pico-8 play session: no input (idle)

[t = 6 s] idle ~6s (no d-pad/buttons)
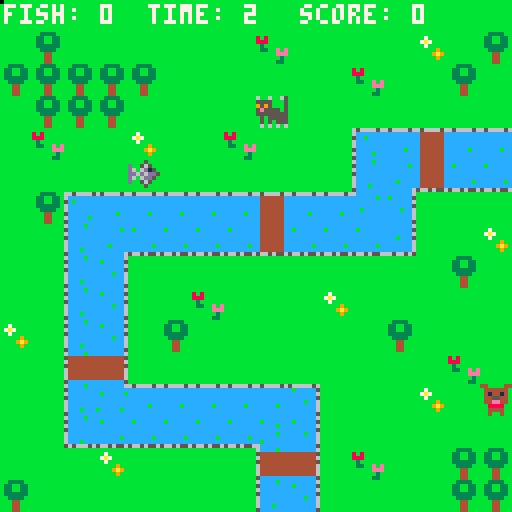

pico-8 cartridge
version 29
__lua__
-- main functions

function _init()
cartdata("klc")
--music
	sfx(3)
--score
	fish=0
	--score=((flr((time)))/(flr((fish))))	
	game_over=false
--sprites
	cats={}
	create_cat()
	dogs={}
	create_dog()
	fishies={}
	create_fish()
--explosions
	explosions={}
	--highscore
	hs={}
	hs1={}
	hs2={}
	hs3={}
	--reseths()
	loadhs()
	addhs()
	hschars={"a","b","c","d","e",
	"f","g","h","i","j","k","l","m",
	"n","o","p","q","r","s","t","u",
	"v","w","x","y","z"}
	loghs=false
	--typing in initials
	nitials={1,1,1}
	nit_sel=1
	nit_conf=true
end

function _update()
 cat_movement()
 dog_movement(dogs)
 update_explosions()
 if game_over==true
	and finish_time==nil then
		finish_time=flr(time())
	end
end

function _draw()
	cls()
	draw_map()
	draw_explosions()
 draw_sprites()
--print score and time
	print('fish: '..fish,1,1,7)
	score=flr((fish/time())*10)
	print('score: '..score,75,1,7)

--game over	
	if game_over==true then
		print('game over !',20,25,0)
		print('it took you '..finish_time..' sec !',35,38,0)		
	 prinths(0)
	 score=flr((fish/finish_time)*10)
  if score>hs[5] then
   loghs=true
   nit_sel=1
   nit_conf=true
   else
   loghs=true
  end
  end_game()
	else
		print('time: '..flr(time()),37,1,7)
 end
end
print("no new highscore",35,105,0)
-->8
-- functions create and draw
-- sprites

function create_cat()
 for i=1,1 do
		local c={
			sp=2,
			xt=8,
			yt=3,
			flip_x=true	
		}
		add(cats,c)	
	end
end

function create_fish()
	for i=1,1 do
		local f={
			sp=4,
			xt=0,
			yt=0,	
		}
		repeat 
	 	f.xt=flr(rnd(16))
			f.yt=flr(rnd(16))
		until (check_flag(0,f.xt,f.yt)==false) 		
		add(fishies,f)	
	end
end

function create_dog()
	for i=1,1 do
		local d={
			sp=1,
			xt=flr(rnd(16)),
			yt=flr(rnd(16)),	
		}
			repeat 
	 	d.xt=flr(rnd(16))
			d.yt=flr(rnd(16))
		until (check_flag(0,d.xt,d.yt)==false) 		
		add(dogs,d)	
	end
end
					

function draw_sprites()
	for c in all(cats) do
		spr(c.sp,c.xt*8,c.yt*8,1,1,c.flip_x) 
	end
	for d in all(dogs) do
		spr(d.sp,d.xt*8,d.yt*8)
	end
	for f in all(fishies) do
		spr(f.sp,f.xt*8,f.yt*8)
	end
end








-->8
-- functions map

function draw_map()
 map(0,0,0,0,128,64)
end

function check_flag(flag,x,y)
	local sp=mget(x,y)
	return fget(sp,flag)
end


-->8
--functions explosions

function create_explosion(x,y)
	add(explosions,{x=x,
																	y=y,
																	timer=0})
end

function update_explosions()
	for e in all(explosions) do
		e.timer+=1
		if e.timer==13 then 
			del(explosions,e)
		end
	end
end

function draw_explosions()
	circ(x,y,rayon,couleur)
	for e in all(explosions) do
	circ(e.x,
						e.y,
						e.timer/3,
						8+e.timer%3)
	end
end
-->8
-- functions sprites'movements

function cat_movement()
	for c in all(cats) do
	 if game_over!=true then
			newx=c.xt
			newy=c.yt
			if (btnp(➡️)) newx+=1
			if (btnp(➡️)) c.flip_x=false
			if (btnp(⬅️)) newx-=1
			if (btnp(⬅️)) c.flip_x=true
			if (btnp(⬇️)) newy+=1
			if (btnp(⬆️)) newy-=1
			
			if not check_flag(0,newx,newy) then
				c.xt=mid(0,newx,15)
				c.yt=mid(0,newy,15)
				collision_cat_fish(c.xt*8,c.yt*8)
			end					
	 else sfx(4)
 	end 
 end
end

function dog_movement(dogs)
	for d in all(dogs) do
	 local rn=flr(rnd(32))
		newx=d.xt
		newy=d.yt
		if rn==0 then newx+=1 end
		if rn==8 then newx-=1 end
		if	rn==16 then newy+=1 end
		if rn==24 then newy-=1 end
		for f in all(fishies) do
			if not check_flag(0,newx,newy)
			and (f.xt!=newx and f.yt!=newy)
			then
				d.xt=mid(0,newx,15)
				d.yt=mid(0,newy,15)
			end
		end
		if collision_cat_dog(d.xt*8,d.yt*8) then
			game_over=true
			return game_over									
 	end	
 end 
end
			


-->8
-- functions collisions

function collision_cat_fish(x,y)
 for f in all(fishies) do
		if f.xt*8==x and f.yt*8==y then
			del(fishies,f)
			sfx(2)
			fish+=1
			create_fish()
			create_dog()
		end
	end
end

function collision_cat_dog(x,y)
	for c in all(cats) do
		if c.xt*8==x and c.yt*8==y then
			sfx(1)
			create_explosion(x,y)
			del(cats,c)
			return true
		end
	end
end
-->8
--functions highscore

--add new hs
function addhs(_score,_c1,_c2,_c3)
 add(hs,_score)
 add(hs1,_c1)
 add(hs2,_c2)
 add(hs3,_c3)
 sorths()
end

--sorths  algorithm
function sorths()
 for i=1,#hs do
  local j = i
  while j > 1 and hs[j-1] < hs[j] do
   hs[j],hs[j-1]=hs[j-1],hs[j]
   hs1[j],hs1[j-1]=hs1[j-1],hs1[j]
   hs2[j],hs2[j-1]=hs2[j-1],hs2[j]
   hs3[j],hs3[j-1]=hs3[j-1],hs3[j]
   j = j - 1
  end
 end
end
--resets the high score list
function reseths()
--create default values
 hs={3.25,2.25,1.75,1,1.54}
 hs1={18,1,1,1,1}
 hs2={1,1,22,1,1}
 hs3={1,1,1,1,19}
 sorths()
 savehs()
end

--load the hs
function loadhs()
 local _slot=0
 
 if dget(0)==1 then
  _slot+=1
  for i=1,5 do
   hs[i]=dget(_slot)
   hs1[i]=dget(_slot+1)
   hs2[i]=dget(_slot+2)
   hs3[i]=dget(_slot+3)
   _slot+=4
  end
  sorths()
 else
 --no file found or empty
 reseths()
 end
end

--save the data
function savehs()
 local _slot
 dset(0,1)
 --load the data
  _slot=1
  for i=1,5 do
  dset(_slot,hs[i])
  dset(_slot+1,hs1[i])
  dset(_slot+2,hs2[i])
  dset(_slot+3,hs3[i])
   _slot+=4
  end
end

function prinths(_x)
 for i=1,5 do
 --number of rank
  print(i.." - ",_x+50,50+7*i,0)
	 
	 --name
	 local _name = hschars[hs1[i]]
	 _name= _name..hschars[hs2[i]]
	 _name= _name..hschars[hs3[i]]
	 
	 print(_name,_x+65,50+7*i,0)
	 --hs1[i]..hs2[i]..hs3[i]
	 
	 
	 print(hs[i],_x+80,50+7*i,0)
	end
end

function end_game()
 if loghs then
 --won. type in name
 --for highscore list
 print("enter your initials",35,93,0)
 print(hschars[nitials[1]],65,100,7)
 print(hschars[nitials[2]],69,100,7)
 print(hschars[nitials[3]],73,100,7)
  if loghs then
   if btnp(⬅️) then
    nit_sel-=1
    if nit_sel<1 then
      nit_sel=3
    end
   end
   if btnp(➡️) then
     nit_sel+=1
    if nit_sel>3 then
       nit_sel=1
    end
   end
   if btnp(⬇️) then
    nitials[nit_sel]-=1
    if nitials[nit_sel]<1 then
     nitials[nit_sel]=#hschars
    end
   end
   if btnp(⬆️) then
    nitials[nit_sel]+=1
    if nitials[nit_sel]>#hschars then
     nitials[nit_sel]=1
    end
   end
  -- if btnp(❎) then
   print("press ❎ to confirm",30,120,0) 
   print("use ⬅️➡️⬆️⬇️ to enter name",15,110,0)
  end
  addhs(score,nitials[1],nitials[2],nitials[3])
  savehs()
 else
 --won but no highscore
  print("no new highscore",35,105,0)
 end
end
	 
__gfx__
0000000044000044560060060070007000005000bb3333bbbbbbbbbbbbb566bbbbbbbbbb77cccc77bbbbbbbbbbb566bbcccccccc65666656ccccccccc444444c
00000000044444405000555500555550d0056500b33bb33b8b8bbbbbb6666656bb7bbbbbccccccccbbbbbbbbb6666656cbcccccccccccccccbccccccc444444c
00700700041441405000595900595950d606d150b33bb33b888bbbbb6cc56cc6b7a7bbbbcccc7cccbbbbbbbb6cc44cc6cccccbccccccccccccccccccc444444c
0007700004455440505555e50555e555dd6d6dd5b333333bb3bbbbbbccccccccbb7bbbbbccc777ccbbbbbbbbccc44cccccccccccccccccccccccccccc444444c
00077000044ee4405555555500055500d606dd50bb3333bbb33bbebeccccccccbbbbb9bbcc57575cbbbbbbbbccc44ccccccccbccccccccccccccccccc444444c
00700700008888005555505000050500d0056500bbb44bbbbbbbbeeeccccccccbbbb9a9bc5555555bbbbbbbbccc44ccccccccccccccccbccccccccbcc444444c
0000000000444400555050500007070000005000bbb44bbbbbbbbb3b566cc656bbbbb9bbbb55555bbbbbbbbb56655656cbccccccccccccccccccccccc444444c
0000000000400400606060600000000000000000bbb44bbbbbbbb33bbb66666bbbbbbbbbbbbbbbbbbbbbbbbbbb66666bcccccccccccccccc5665655656656556
656666566ccccbccccccccc6656666566cccccccccccccc66cccccc6cccccccc6ccccccc66566665ccccccc66ccccbcc6ccccbccccccccc656666656cccccccc
c444444c5ccccccccbccccc56ccccccc5cbcccccccccccc5cccccbc5ccccccbcccccccbc6ccccccc44444445544444445ccccccccccccccccbccccc5cbcccccc
c444444c6cccccccccccccc65ccbcccc6cccccccccccccc6ccccccc6cccccccccccccccc5cbccccc44444446644444446ccccccccbcccccbccccccc6cccccbcc
c444444c5cccccccccccccc56ccccccc5ccccccbcccbccc5ccccccc5cccccccccccccccc6ccccccc44444445544444445cccccccccccccccccccccc5cccccccc
c444444c6cccccccccccbcc66ccccccc6cccccccccccccc6ccccccc6ccccccccccbccccc6ccccccc44444446644444446cccccccccccccccccccbcc6cccccbcc
c444444c6cccccccccccccc65ccccccc6cccccccccccccc6ccccbcc6cccbcccccccccccc5ccccccc44444446644444446cccccccccccccccccccccc6cccccccc
c444444c6cccbcccccccccc66ccccbcc6ccbccccccccccc6ccccccc6cccccccccccccccc6cccccbc44444446644444446cccbcccbcccccbcccccccc6cbcccccc
c444444c5cccccccccccccc55ccccccc5cccccc666566565ccccccc5ccccccc6cccccccc5cccccccccccccc55ccccccc56566656ccccccccccccccc56ccccccc
__gff__
0001000002010001000100000101010000010101010101010101000001010101000000000000000000000000000000000000000000000000000000000000000000000000000000000000000000000000000000000000000000000000000000000000000000000000000000000000000000000000000000000000000000000000
0000000000000000000000000000000000000000000000000000000000000000000000000000000000000000000000000000000000000000000000000000000000000000000000000000000000000000000000000000000000000000000000000000000000000000000000000000000000000000000000000000000000000000
__map__
0a0a0a0a0a0a0a0a0a0a0a0a0a0a0a0a00000000000000000000000000000000000000000000000000000000000000000000000000000000000000000000000000000000000000000000000000000000000000000000000000000000000000000000000000000000000000000000000000000000000000000000000000000000
0a050a0a0a0a0a0a060a0a0a0a080a0500000000000000000000000000000000000000000000000000000000000000000000000000000000000000000000000000000000000000000000000000000000000000000000000000000000000000000000000000000000000000000000000000000000000000000000000000000000
05050505050a0a0a0a0a0a060a0a050a00000000000000000000000000000000000000000000000000000000000000000000000000000000000000000000000000000000000000000000000000000000000000000000000000000000000000000000000000000000000000000000000000000000000000000000000000000000
0a0505050a0a0a0a0a0a0a0a0a0a0a0a00000000000000000000000000000000000000000000000000000000000000000000000000000000000000000000000000000000000000000000000000000000000000000000000000000000000000000000000000000000000000000000000000000000000000000000000000000000
0a060a0a080a0a060a0a0a130d100d0d00000000000000000000000000000000000000000000000000000000000000000000000000000000000000000000000000000000000000000000000000000000000000000000000000000000000000000000000000000000000000000000000000000000000000000000000000000000
0a0a0a0a0a0a0a0a0a0a0a11170f0e0e00000000000000000000000000000000000000000000000000000000000000000000000000000000000000000000000000000000000000000000000000000000000000000000000000000000000000000000000000000000000000000000000000000000000000000000000000000000
0a05190d0d0d0d0d100d0d18120a0a0a00000000000000000000000000000000000000000000000000000000000000000000000000000000000000000000000000000000000000000000000000000000000000000000000000000000000000000000000000000000000000000000000000000000000000000000000000000000
0a0a11170e0e0e0e0f0e0e0e150a0a0800000000000000000000000000000000000000000000000000000000000000000000000000000000000000000000000000000000000000000000000000000000000000000000000000000000000000000000000000000000000000000000000000000000000000000000000000000000
0a0a11120a0a0a0a0a0a0a0a0a0a050a00000000000000000000000000000000000000000000000000000000000000000000000000000000000000000000000000000000000000000000000000000000000000000000000000000000000000000000000000000000000000000000000000000000000000000000000000000000
0a0a11120a0a060a0a0a080a0a0a0a0a00000000000000000000000000000000000000000000000000000000000000000000000000000000000000000000000000000000000000000000000000000000000000000000000000000000000000000000000000000000000000000000000000000000000000000000000000000000
080a11120a050a0a0a0a0a0a050a0a0a00000000000000000000000000000000000000000000000000000000000000000000000000000000000000000000000000000000000000000000000000000000000000000000000000000000000000000000000000000000000000000000000000000000000000000000000000000000
0a0a1b1a0a0a0a0a0a0a0a0a0a0a060a00000000000000000000000000000000000000000000000000000000000000000000000000000000000000000000000000000000000000000000000000000000000000000000000000000000000000000000000000000000000000000000000000000000000000000000000000000000
0a0a111d0d0d0d0d0d1e0a0a0a080a0a00000000000000000000000000000000000000000000000000000000000000000000000000000000000000000000000000000000000000000000000000000000000000000000000000000000000000000000000000000000000000000000000000000000000000000000000000000000
0a0a1c0e0e0e0e0e1f120a0a0a0a0a0a00000000000000000000000000000000000000000000000000000000000000000000000000000000000000000000000000000000000000000000000000000000000000000000000000000000000000000000000000000000000000000000000000000000000000000000000000000000
0a0a0a080a0a0a0a1b1a0a060a0a050500000000000000000000000000000000000000000000000000000000000000000000000000000000000000000000000000000000000000000000000000000000000000000000000000000000000000000000000000000000000000000000000000000000000000000000000000000000
050a0a0a0a0a0a0a11120a0a0a0a050500000000000000000000000000000000000000000000000000000000000000000000000000000000000000000000000000000000000000000000000000000000000000000000000000000000000000000000000000000000000000000000000000000000000000000000000000000000
